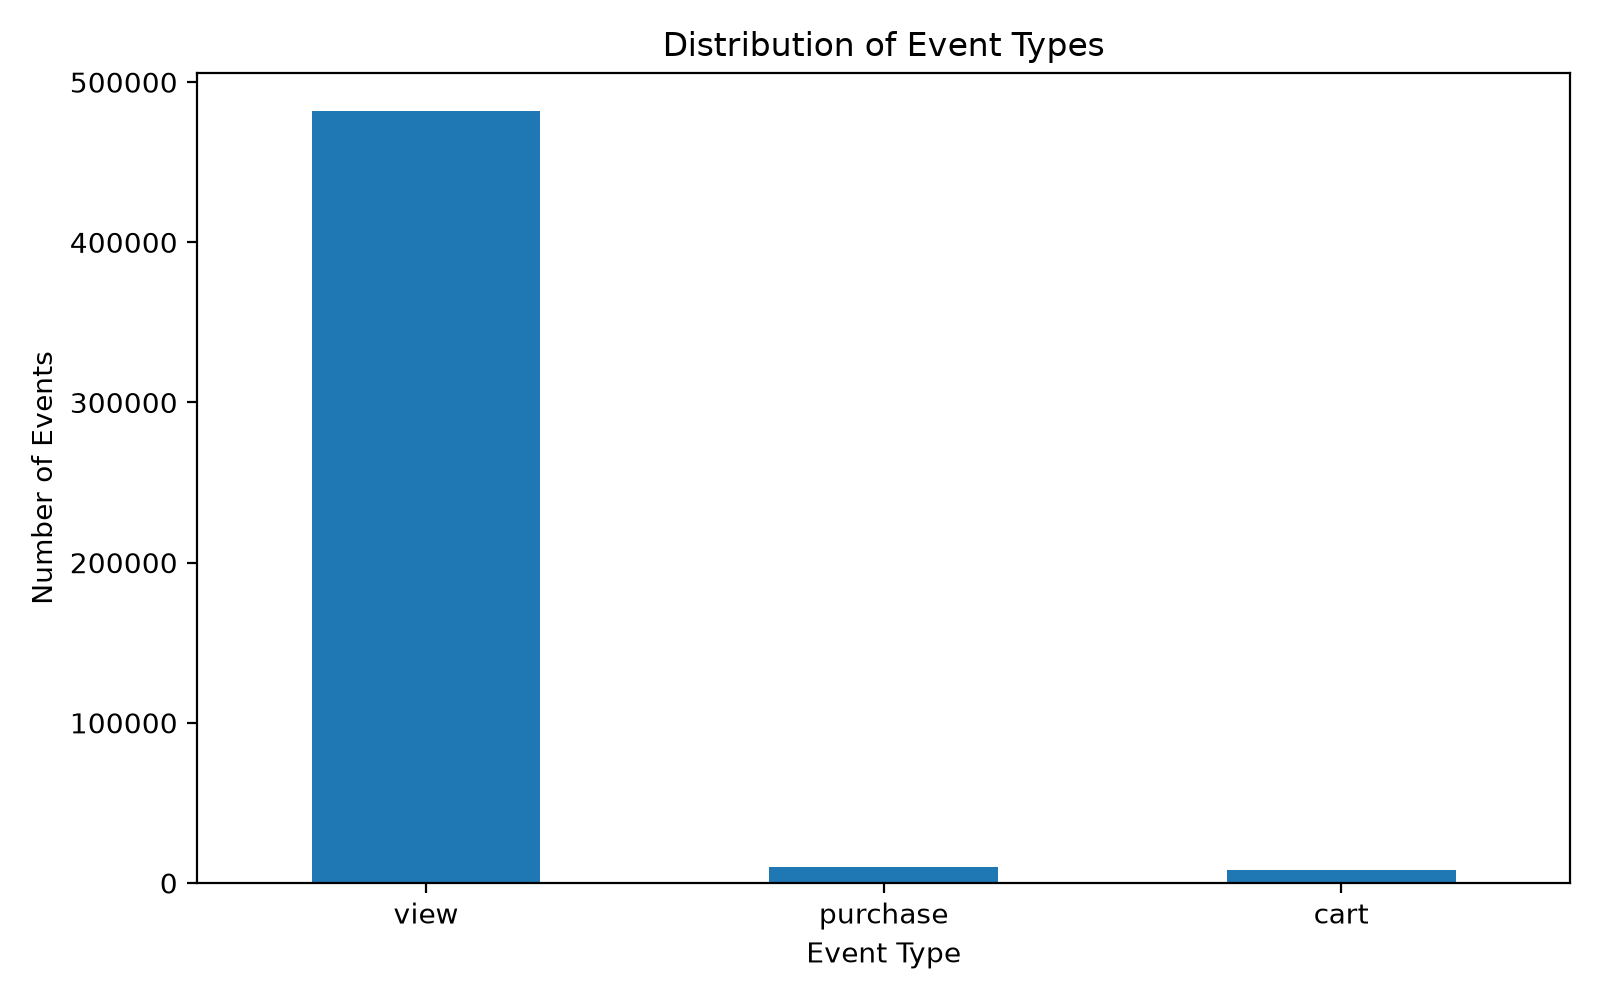

Data behind this chart, as committed beside it:
event_type, count, percent
view, 481833, 96.37
purchase, 9758, 1.95
cart, 8409, 1.68
